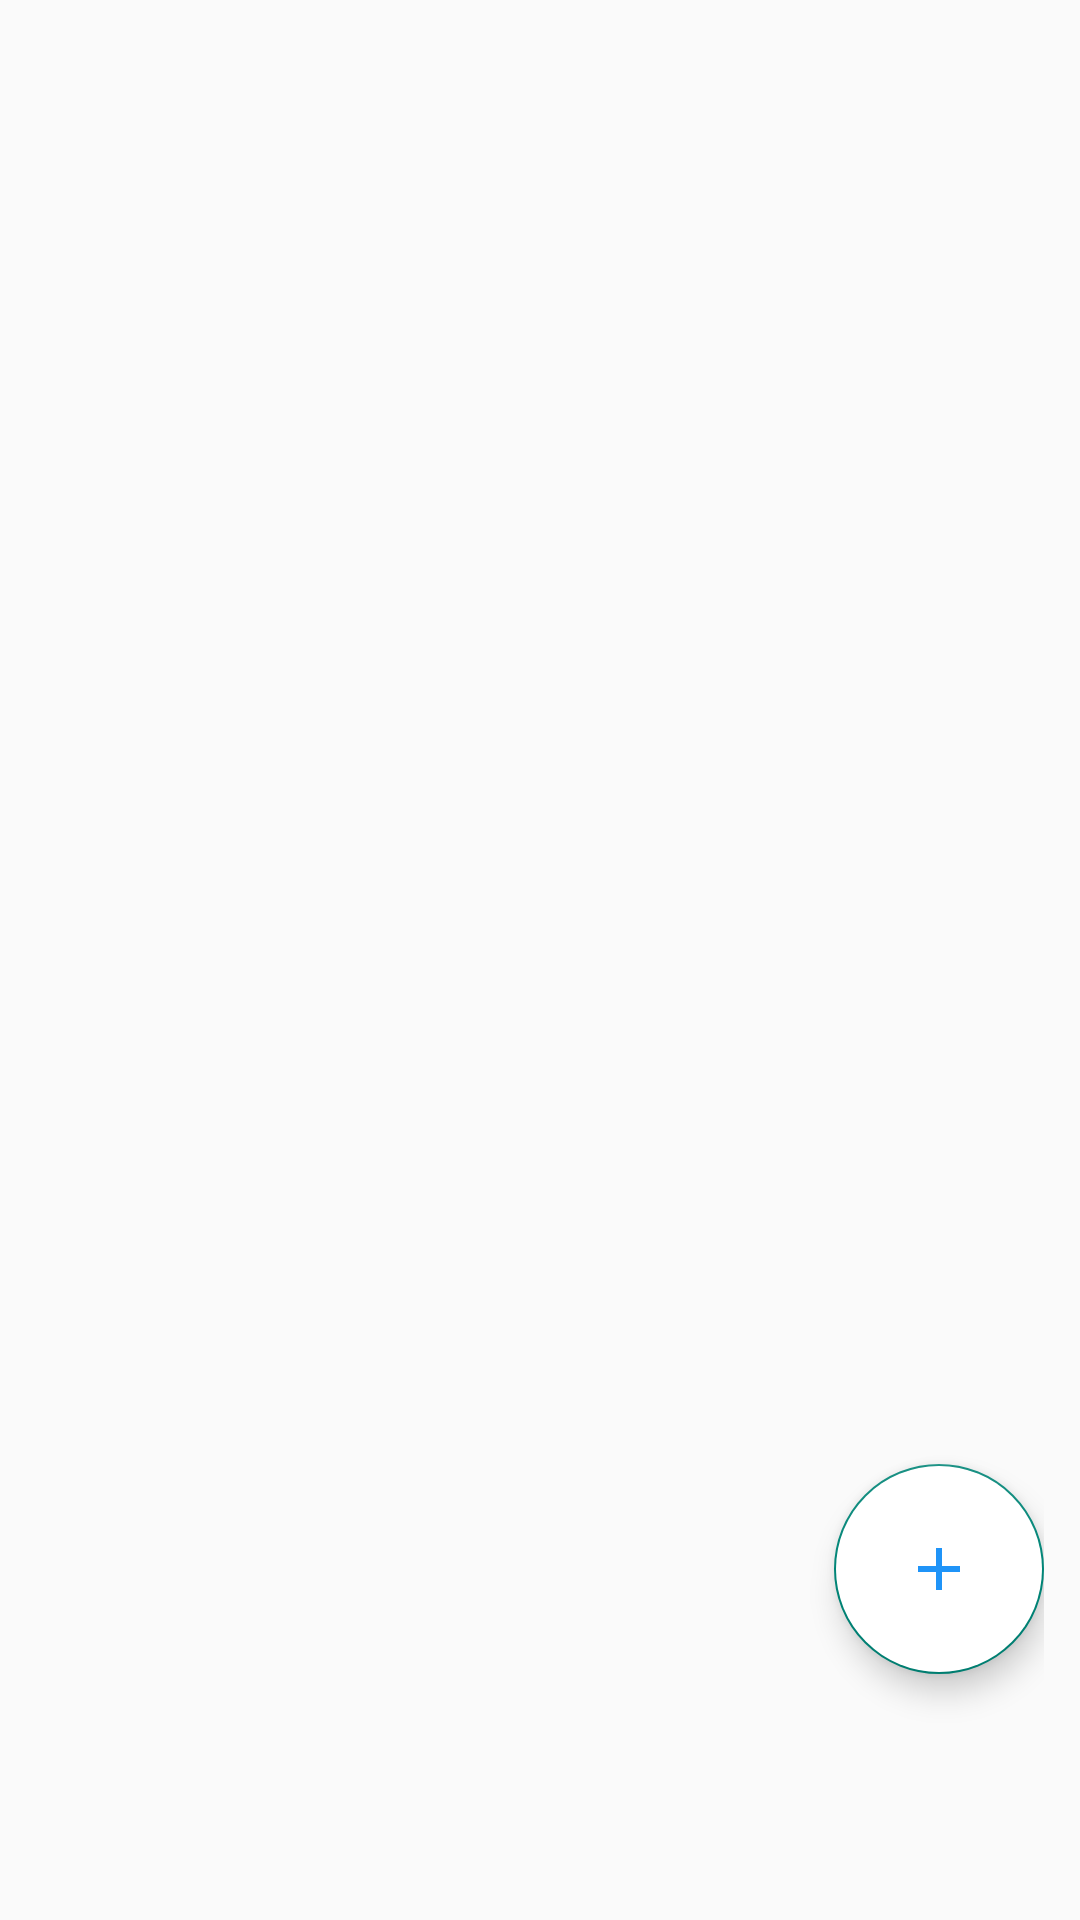

Reconstruct the res/layout file that produces this screen, plus the resources it refers to.
<!-- AndroidManifest.xml: application theme Theme.EnglishCard -->
<!-- res/layout/fragment_category.xml -->
<?xml version="1.0" encoding="utf-8"?>
<androidx.constraintlayout.widget.ConstraintLayout xmlns:android="http://schemas.android.com/apk/res/android"
    xmlns:app="http://schemas.android.com/apk/res-auto"
    xmlns:tools="http://schemas.android.com/tools"
    android:layout_width="match_parent"
    android:layout_height="match_parent"
    android:orientation="vertical"
    android:padding="12dp"
    app:cardElevation="8dp"
    tools:context=".ui.fragments.category.CategoryFragment">

    <androidx.recyclerview.widget.RecyclerView
        android:id="@+id/recyclerview"
        android:layout_width="match_parent"
        android:layout_height="0dp"
        app:layoutManager="androidx.recyclerview.widget.GridLayoutManager"
        app:layout_constraintBottom_toBottomOf="parent"
        app:layout_constraintTop_toTopOf="parent"
        app:spanCount="3"
        tools:listitem="@layout/category_list_holder" />

    <com.google.android.material.floatingactionbutton.FloatingActionButton
        android:id="@+id/btn_add_category"
        android:layout_width="70dp"
        android:layout_height="70dp"
        android:layout_marginBottom="70dp"
        android:backgroundTint="@color/white"
        android:src="@drawable/ic_add"
        app:fabCustomSize="70dp"
        app:layout_constraintBottom_toBottomOf="parent"
        app:layout_constraintEnd_toEndOf="parent" />


</androidx.constraintlayout.widget.ConstraintLayout>
<!-- res/layout/category_list_holder.xml (included above) -->
<?xml version="1.0" encoding="utf-8"?>
<androidx.cardview.widget.CardView xmlns:android="http://schemas.android.com/apk/res/android"
    xmlns:app="http://schemas.android.com/apk/res-auto"
    xmlns:tools="http://schemas.android.com/tools"
    android:layout_width="wrap_content"
    android:layout_height="wrap_content"
    app:cardCornerRadius="14dp"
    app:cardElevation="10dp"
    app:cardUseCompatPadding="true">

    <TextView
        android:id="@+id/tv_category"
        android:layout_width="100dp"
        android:layout_height="100dp"
        android:gravity="center"
        android:textSize="16sp"
        tools:text="category" />

</androidx.cardview.widget.CardView>
<!-- resources referenced by this layout -->
<resources>
  <color name="white">#FFFFFFFF</color>
  <!-- drawable ic_add (drawable) -->
  <vector android:height="24dp" android:tint="#1F94F8"
      android:viewportHeight="24" android:viewportWidth="24"
      android:width="24dp" xmlns:android="http://schemas.android.com/apk/res/android">
      <path android:fillColor="@android:color/white" android:pathData="M19,13h-6v6h-2v-6H5v-2h6V5h2v6h6v2z"/>
  </vector>
  <style name="Theme.EnglishCard" parent="Theme.MaterialComponents.DayNight.NoActionBar.Bridge">
          
          <item name="colorPrimary">@color/purple_500</item>
          <item name="colorPrimaryVariant">@color/purple_700</item>
          <item name="colorOnPrimary">@color/white</item>
          
          <item name="colorSecondary">@color/teal_200</item>
          <item name="colorSecondaryVariant">@color/teal_700</item>
          <item name="colorOnSecondary">@color/black</item>
          
          <item name="android:statusBarColor" tools:targetApi="l">?attr/colorPrimaryVariant</item>
          
      </style>
  <color name="purple_500">#FF6200EE</color>
  <color name="purple_700">#FF3700B3</color>
  <color name="teal_200">#FF03DAC5</color>
  <color name="teal_700">#FF018786</color>
  <color name="black">#FF000000</color>
</resources>
